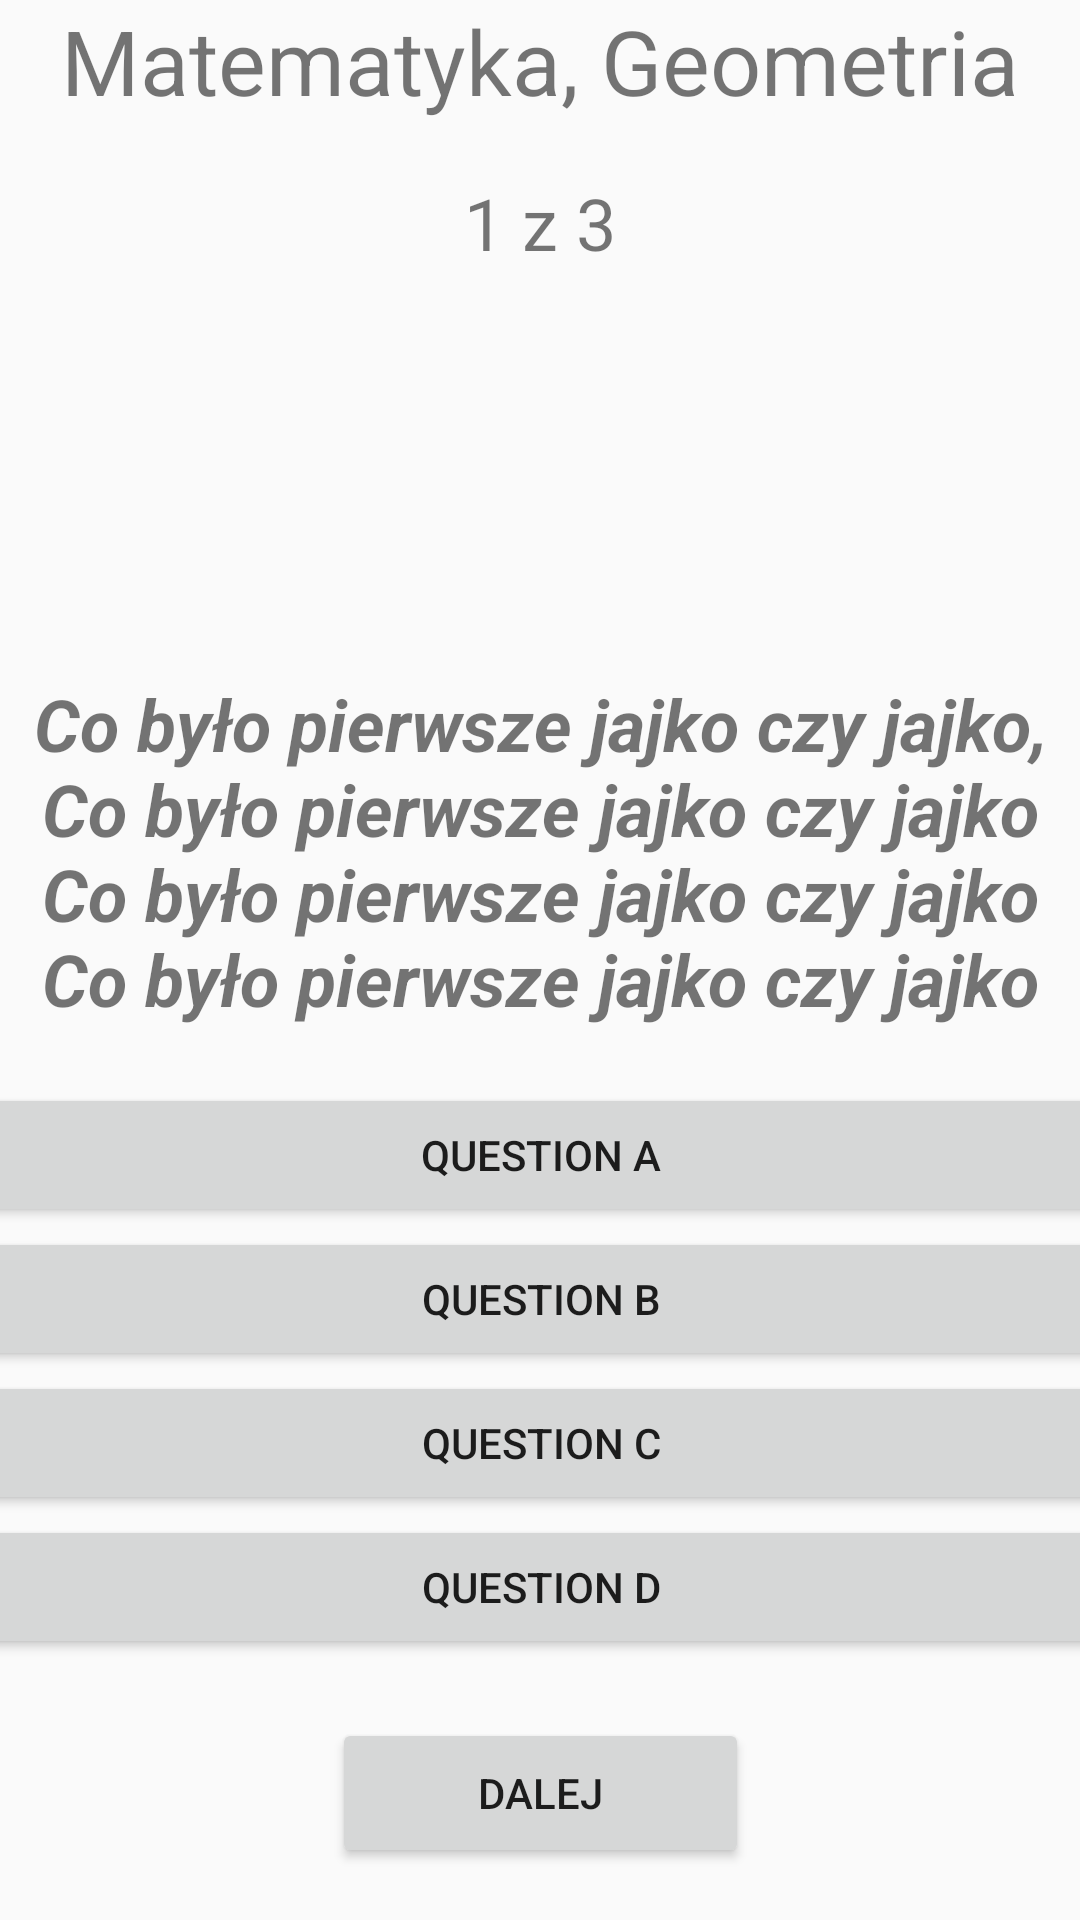

The Android layout XML behind this screen, and the referenced resources:
<!-- AndroidManifest.xml: application theme AppTheme -->
<!-- res/layout/activity_questions.xml -->
<?xml version="1.0" encoding="utf-8"?>
<androidx.constraintlayout.widget.ConstraintLayout xmlns:android="http://schemas.android.com/apk/res/android"
    xmlns:app="http://schemas.android.com/apk/res-auto"
    xmlns:tools="http://schemas.android.com/tools"
    android:layout_width="match_parent"
    android:layout_height="match_parent"
    tools:context=".View.QuestionsActivity">

    <TextView
        android:id="@+id/subjectTitle"
        android:layout_width="match_parent"
        android:layout_height="58dp"
        android:text="Matematyka, Geometria"
        android:textAlignment="center"
        android:textSize="30sp"
        app:layout_constraintEnd_toEndOf="parent"
        app:layout_constraintStart_toStartOf="parent"
        app:layout_constraintTop_toTopOf="parent" />

    <ImageView
        android:id="@+id/imageView"
        android:layout_width="match_parent"
        android:layout_height="225dp"
        tools:layout_editor_absoluteX="0dp"
        tools:layout_editor_absoluteY="92dp"
        tools:srcCompat="@mipmap/ic_launcher_round" />

    <TextView
        android:id="@+id/questionContent"
        android:layout_width="match_parent"
        android:layout_height="136dp"
        android:text="Co było pierwsze jajko czy jajko, Co było pierwsze jajko czy jajko Co było pierwsze jajko czy jajko Co było pierwsze jajko czy jajko"
        android:textAlignment="center"
        android:textSize="24sp"
        android:textStyle="bold|italic"
        app:layout_constraintTop_toBottomOf="@+id/imageView" />

    <Button
        android:id="@+id/nextButton"
        android:layout_width="139dp"
        android:layout_height="50dp"
        android:layout_marginTop="2dp"
        android:text="Dalej"
        app:layout_constraintBottom_toBottomOf="parent"
        app:layout_constraintEnd_toEndOf="parent"
        app:layout_constraintStart_toStartOf="parent"
        app:layout_constraintTop_toBottomOf="@+id/linearLayout" />

    <LinearLayout
        android:id="@+id/linearLayout"
        android:layout_width="403dp"
        android:layout_height="wrap_content"
        android:layout_marginStart="1dp"
        android:layout_marginEnd="1dp"
        android:orientation="vertical"
        app:layout_constraintEnd_toEndOf="parent"
        app:layout_constraintStart_toStartOf="parent"
        app:layout_constraintTop_toBottomOf="@+id/questionContent">

        <Button
            android:id="@+id/answerA"
            android:layout_width="match_parent"
            android:layout_height="wrap_content"
            android:text="Question A" />

        <Button
            android:id="@+id/answerB"
            android:layout_width="match_parent"
            android:layout_height="wrap_content"
            android:text="Question B" />

        <Button
            android:id="@+id/answerC"
            android:layout_width="match_parent"
            android:layout_height="wrap_content"
            android:text="Question C" />

        <Button
            android:id="@+id/answerD"
            android:layout_width="match_parent"
            android:layout_height="wrap_content"
            android:text="Question D" />
    </LinearLayout>

    <TextView
        android:id="@+id/AnswerCount"
        android:layout_width="283dp"
        android:layout_height="26dp"
        android:text="1 z 3"
        android:textAlignment="center"
        android:textSize="24sp"
        app:layout_constraintEnd_toEndOf="parent"
        app:layout_constraintStart_toStartOf="parent"
        app:layout_constraintTop_toBottomOf="@+id/subjectTitle"
        tools:text="1 z 3" />

</androidx.constraintlayout.widget.ConstraintLayout>
<!-- resources referenced by this layout -->
<resources>
  <style name="AppTheme" parent="Theme.AppCompat.Light.DarkActionBar">
          
          <item name="colorPrimary">@color/colorPrimary</item>
          <item name="colorPrimaryDark">@color/colorPrimaryDark</item>
          <item name="colorAccent">@color/colorAccent</item>
      </style>
  <color name="colorPrimary">#009181</color>
  <color name="colorPrimaryDark">#00574B</color>
  <color name="colorAccent">#D81B60</color>
</resources>
